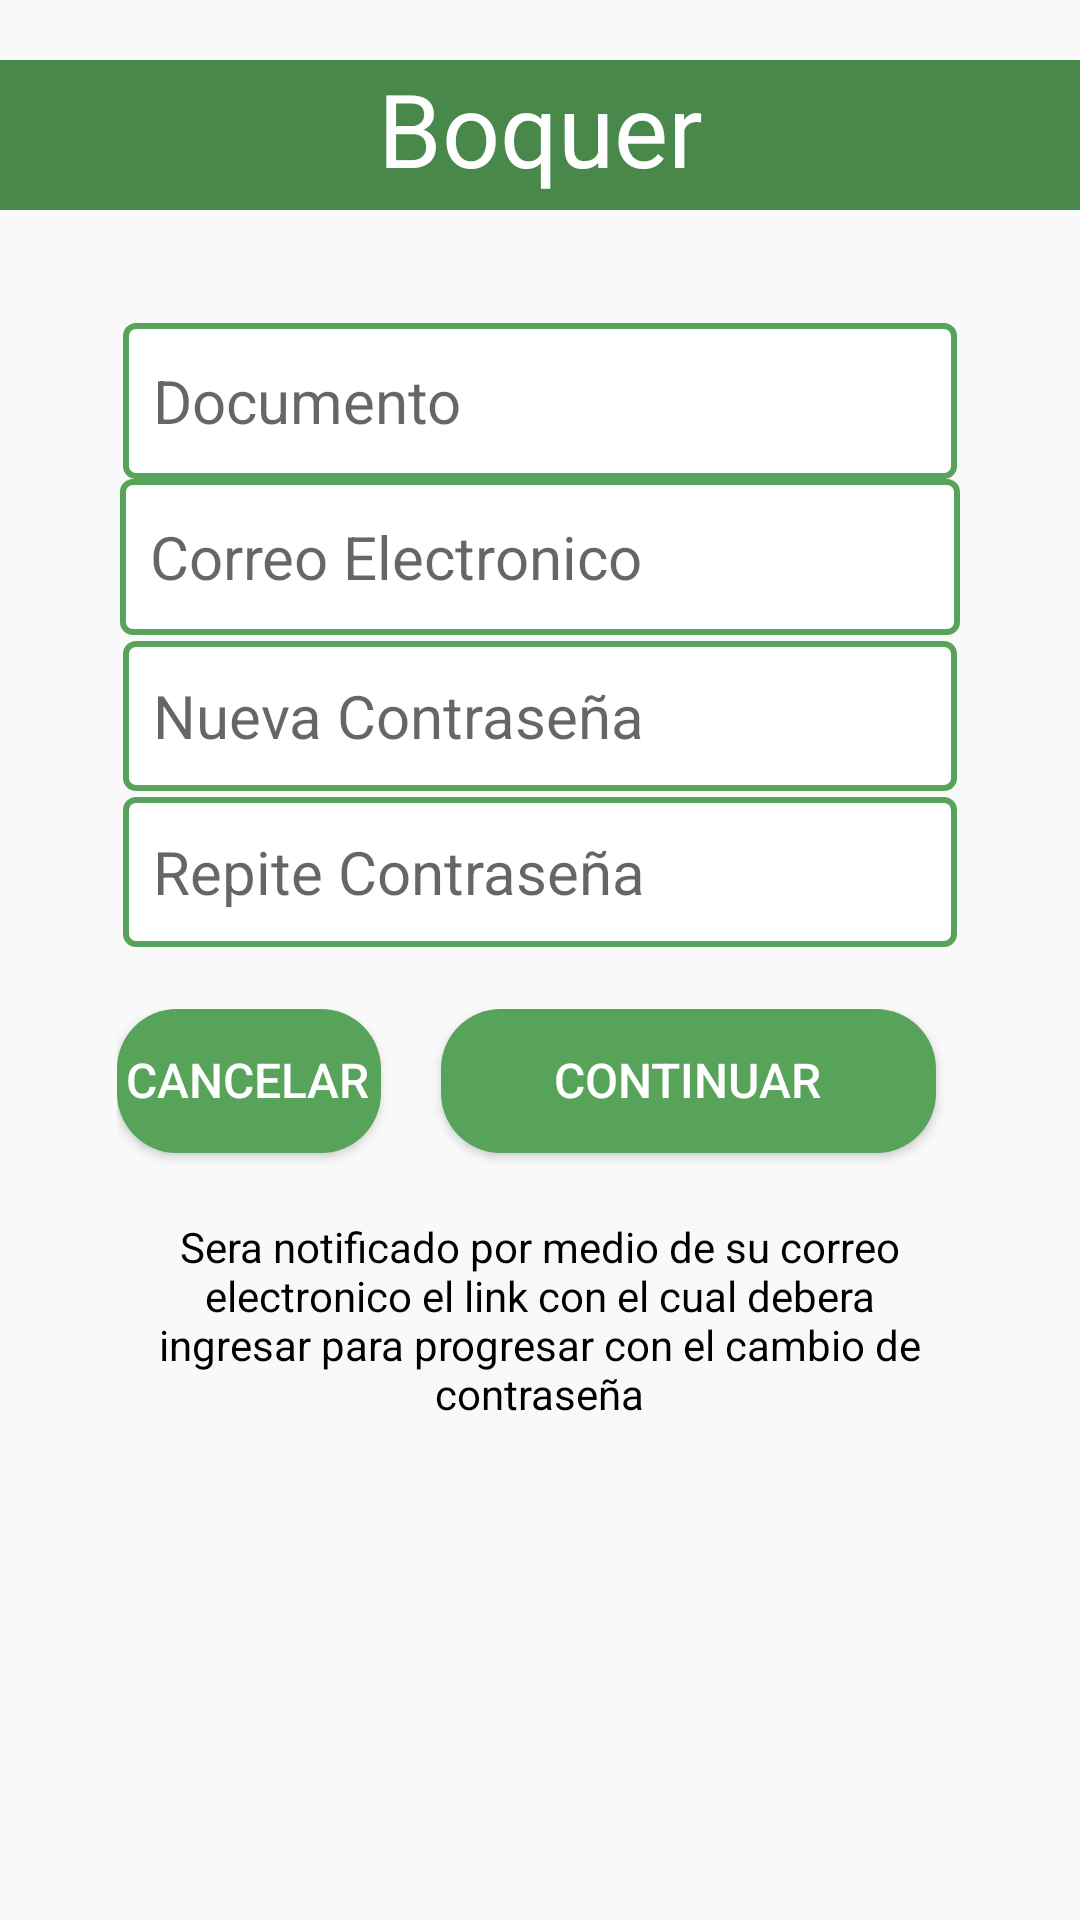

The Android layout XML behind this screen, and the referenced resources:
<!-- AndroidManifest.xml: application theme Theme.AppCompat.Light.NoActionBar -->
<!-- res/layout/olvidopassword.xml -->
<?xml version="1.0" encoding="utf-8"?>
<androidx.constraintlayout.widget.ConstraintLayout xmlns:android="http://schemas.android.com/apk/res/android"
    xmlns:app="http://schemas.android.com/apk/res-auto"
    xmlns:tools="http://schemas.android.com/tools"
    android:layout_width="match_parent"
    android:layout_height="match_parent"
    android:background="#F9F9F9">

    <LinearLayout
        android:id="@+id/linearLayout13"
        android:layout_width="416dp"
        android:layout_height="90dp"
        android:gravity="center"
        android:orientation="vertical"
        app:layout_constraintBottom_toBottomOf="parent"
        app:layout_constraintEnd_toEndOf="parent"
        app:layout_constraintStart_toStartOf="parent"
        app:layout_constraintTop_toTopOf="parent"
        app:layout_constraintVertical_bias="0.0">

        <TextView
            android:id="@+id/textView20"
            android:layout_width="379dp"
            android:layout_height="50dp"
            android:background="#49884B"
            android:text="@string/boquer"
            android:textAlignment="center"
            android:textColor="#FFFFFF"
            android:textSize="34sp" />
    </LinearLayout>


    <LinearLayout
        android:id="@+id/linearLayout12"
        android:layout_width="290dp"
        android:layout_height="229dp"
        android:gravity="center"
        android:orientation="vertical"
        app:layout_constraintBottom_toBottomOf="parent"
        app:layout_constraintEnd_toEndOf="parent"
        app:layout_constraintStart_toStartOf="parent"
        app:layout_constraintTop_toBottomOf="@+id/linearLayout13"
        app:layout_constraintVertical_bias="0.023">

        <EditText
            android:id="@+id/emailForgot2"
            android:layout_width="278dp"
            android:layout_height="52dp"
            android:background="@drawable/border_solid_bottom"
            android:ems="10"
            android:hint="Documento"
            android:inputType="number"
            android:paddingLeft="10dp"
            android:textSize="20sp" />

        <EditText
            android:id="@+id/emailForgot"
            android:layout_width="280dp"
            android:layout_height="52dp"
            android:background="@drawable/border_solid_bottom"
            android:ems="10"
            android:hint="@string/correo"
            android:inputType="textEmailAddress"
            android:paddingLeft="10dp"
            android:textSize="20sp" />

        <EditText
            android:id="@+id/pass1Forgot"
            android:layout_width="278dp"
            android:layout_height="50dp"
            android:layout_marginTop="2dp"
            android:background="@drawable/border_solid_bottom"
            android:ems="10"
            android:hint="Nueva Contraseña"
            android:inputType="textPassword"
            android:paddingLeft="10dp"
            android:textSize="20sp" />

        <EditText
            android:id="@+id/pass2Forgot"
            android:layout_width="278dp"
            android:layout_height="50dp"
            android:layout_marginTop="2dp"
            android:background="@drawable/border_solid_bottom"
            android:ems="10"
            android:hint="Repite Contraseña"
            android:inputType="textPassword"
            android:paddingLeft="10dp"
            android:textSize="20sp" />

    </LinearLayout>

    <LinearLayout
        android:id="@+id/linearLayout14"
        android:layout_width="301dp"
        android:layout_height="53dp"
        android:orientation="vertical"
        app:layout_constraintBottom_toBottomOf="parent"
        app:layout_constraintEnd_toEndOf="parent"
        app:layout_constraintHorizontal_bias="0.663"
        app:layout_constraintStart_toStartOf="parent"
        app:layout_constraintTop_toBottomOf="@+id/linearLayout12"
        app:layout_constraintVertical_bias="0.038">

        <LinearLayout
            android:layout_width="285dp"
            android:layout_height="match_parent"
            android:orientation="horizontal">

            <Button
                android:id="@+id/cancelForgot"
                android:layout_width="wrap_content"
                android:layout_height="wrap_content"
                android:background="@drawable/btnredondogreen"
                android:text="Cancelar"
                android:textColor="@color/white"
                android:textSize="16sp" />

            <Button
                android:id="@+id/forgotBtn"
                android:layout_width="165dp"
                android:layout_height="wrap_content"
                android:layout_marginLeft="20dp"
                android:background="@drawable/btnredondogreen"
                android:text="CONTINUAR"
                android:textAllCaps="true"
                android:textColor="@color/white"
                android:textSize="16sp" />
        </LinearLayout>

    </LinearLayout>

    <LinearLayout
        android:layout_width="265dp"
        android:layout_height="78dp"
        android:orientation="horizontal"
        app:layout_constraintBottom_toBottomOf="parent"
        app:layout_constraintEnd_toEndOf="parent"
        app:layout_constraintHorizontal_bias="0.497"
        app:layout_constraintStart_toStartOf="parent"
        app:layout_constraintTop_toBottomOf="@+id/linearLayout14"
        app:layout_constraintVertical_bias="0.097">

        <TextView
            android:id="@+id/textView23"
            android:layout_width="match_parent"
            android:layout_height="125dp"
            android:text="Sera notificado por medio de su correo electronico el link con el cual debera ingresar para progresar con el cambio de contraseña"
            android:textAlignment="center"
            android:textColor="#000000"
            android:textSize="14sp" />

    </LinearLayout>

</androidx.constraintlayout.widget.ConstraintLayout>
<!-- resources referenced by this layout -->
<resources>
  <color name="white">#FFFFFFFF</color>
  <!-- drawable border_solid_bottom (drawable) -->
  <?xml version="1.0" encoding="utf-8"?>
  <selector xmlns:android="http://schemas.android.com/apk/res/android">
      <item>
  
          <shape
              android:shape="rectangle"
  
              >
  <corners android:radius="10px"/>
  
              <solid android:color="#ffffff"/>
              <stroke
  
                  android:color="#56A359"
                  android:width="2dp"
  
                  />
  
          </shape>
      </item>
  </selector>
  <!-- drawable btnredondogreen (drawable) -->
  <?xml version="1.0" encoding="utf-8"?>
  <shape xmlns:android="http://schemas.android.com/apk/res/android" android:shape="rectangle">
      <solid android:color="#56A359"/>
  
      <padding android:left="2dp"
          android:color="#56A359"
          android:top="2dp"
          android:right="3dp"
          android:bottom="3dp"/>
  
      <corners android:radius="60px"/>
  </shape>
  <string name="boquer">Boquer</string>
  <string name="correo">Correo Electronico</string>
</resources>
